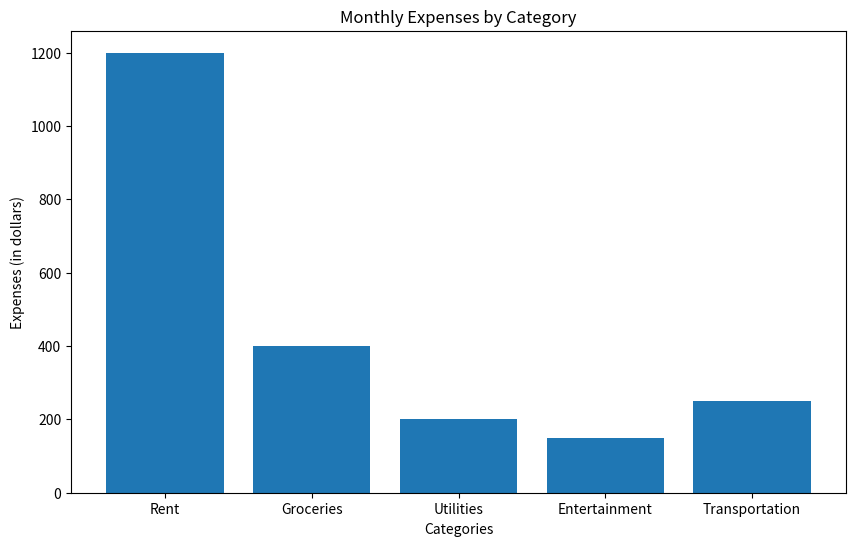

Source code (Python):
# Create a bar chart to represent monthly expenses in different spending categories and give your conclusion. 


import matplotlib.pyplot as plt

# Data
categories = ['Rent', 'Groceries', 'Utilities', 'Entertainment', 'Transportation']
expenses = [1200, 400, 200, 150, 250]

# Create bar chart
plt.figure(figsize=(10, 6))
plt.bar(categories, expenses)

# Add title and labels
plt.title('Monthly Expenses by Category')
plt.xlabel('Categories')
plt.ylabel('Expenses (in dollars)')

# Show the chart
plt.show()





